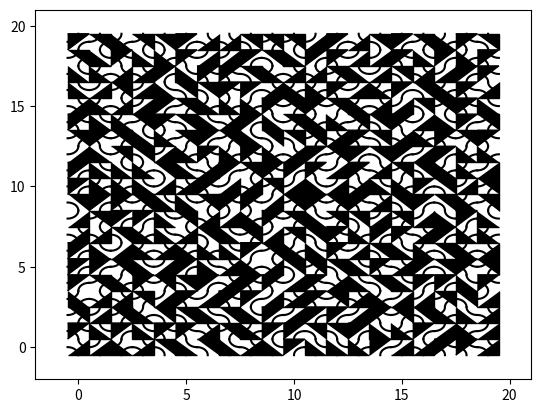

Generate this figure with matplotlib:
from matplotlib.patches import Polygon
from matplotlib import pyplot as plt
from random import choice
from itertools import cycle
from math import cos, sin, radians as rad

class Truchet:
    #  locations defined as:
    #  a           b
    #  -------------
    #  |           |
    #  |  center   |
    #  |           |
    #  -------------
    #  c           d
    #
    def __init__(self, xcenter, ycenter, style):
        self.a, self.b, self.c, self.d = [xcenter-.5, ycenter+.5],[xcenter+.5, ycenter+.5],  [xcenter-.5, ycenter-.5], [xcenter+.5, ycenter-.5]
        if style == 'lowleft':
            self.p = [self.a, self.c, self.d]
        if style == 'lowright':
            self.p = [self.c, self.d, self.b]
        if style == 'upleft':
            self.p = [self.a, self.b, self.c]
        if style == 'upright':
            self.p = [self.a, self.b, self.d]
    def return_tile(self):
        return Polygon(self.p, closed=False, color='k')

class Truchet2:    
    #  modified truchet using 2 arcs
    def __init__(self, xcenter, ycenter, style):
        self.a, self.b, self.c, self.d = [xcenter-.5, ycenter+.5],[xcenter+.5, ycenter+.5],  [xcenter-.5, ycenter-.5], [xcenter+.5, ycenter-.5]
        if style == 1:  #upper right and lower left arcs
            #first upper right
            x = [self.b[0] + cos(rad(i))/2. for i in range(180, 271)]
            y = [self.b[1] + sin(rad(i))/2. for i in range(180, 271)]
            self.p1 = [x,y]
            #now lower left
            x = [self.c[0] + cos(rad(i))/2. for i in range(0, 91)]
            y = [self.c[1] + sin(rad(i))/2. for i in range(0, 91)]
            self.p2 = [x,y]
        if style == 2:  #upper left and lower right arcs
            #first upper left
            x = [self.a[0] + cos(rad(i))/2. for i in range(270, 361)]
            y = [self.a[1] + sin(rad(i))/2. for i in range(270, 361)]
            self.p1 = [x,y]
            #now lower right
            x = [self.d[0] + cos(rad(i))/2. for i in range(90, 181)]
            y = [self.d[1] + sin(rad(i))/2. for i in range(90, 181)]
            self.p2 = [x,y]
    def return_coords(self):
        return self.p1, self.p2


        
ax = plt.gca()

c = cycle(['lowleft',  'upleft'])#,'lowright',  'upleft'])
for i in range(20):
    for j in range(20):
        #random
        a = Truchet(i, j, choice(['lowleft', 'lowright', 'upleft', 'upright'])).return_tile()
        #cycle 4
        #a = Tile(i, j, c.next()).return_tile()
        ax.add_patch(a)

ax.set_xlim(-2,21)
ax.set_ylim(-2,21)        
plt.show()

for i in range(20):
    for j in range(20):
        p1, p2 = Truchet2(i,j, choice([1,2])).return_coords()
        plt.plot(p1[0], p1[1], color='k')
        plt.plot(p2[0], p2[1], color='k')
plt.show()
